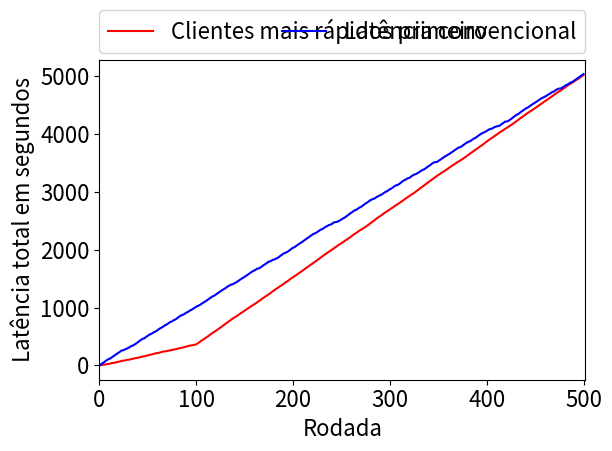

Here is the Python script that generated this plot:
### K: Tempos em s
import random
from random import randint
from random import seed
from matplotlib import pyplot as plt
plt.rcParams.update({'font.size': 16})
plt.rc('xtick', labelsize=16)
plt.rc('ytick', labelsize=16)

RODADAS = 500
TOTAL_CLIENTES = 50
CLIENTES_RAPIDOS = 10
CLIENTES_LENTOS = TOTAL_CLIENTES - CLIENTES_RAPIDOS
TEMPOS_CLIENTES_LENTOS = [10, 12, 13] ### TODO: refinar com tempos empiricos
TEMPOS_CLIENTES_RAPIDOS = [2, 4, 5] ### TODO: refinar com tempos empiricos

x = [*range (1, 501)]; y = []; latencia_total = 0
for rodada in range (RODADAS):
  if (rodada < 100):
    latencia_rodada = random.choice (TEMPOS_CLIENTES_RAPIDOS * CLIENTES_RAPIDOS)
  else:
    latencia_rodada = random.choice (TEMPOS_CLIENTES_LENTOS * CLIENTES_LENTOS)
  latencia_total += latencia_rodada
  y.append (latencia_total)
plt.plot(x, y, 'r-', markersize=6, label='Clientes mais rápidos primeiro')


x = [*range (1, 501)]; y = []; latencia_total = 0
for rodada in range (RODADAS):
  latencia_rodada = random.choice (TEMPOS_CLIENTES_LENTOS * CLIENTES_LENTOS + TEMPOS_CLIENTES_RAPIDOS * CLIENTES_RAPIDOS)
  latencia_total += latencia_rodada
  y.append (latencia_total)
plt.plot(x, y, 'b-', markersize=6, label='Latência convencional')


plt.legend(bbox_to_anchor=(0., 1.02, 1., .102), loc='lower left',
           ncol=2, mode="expand", borderaxespad=0.)
#plt.legend(loc='upper center', bbox_to_anchor=(1, 1))
plt.xlabel ('Rodada')
plt.ylabel ('Latência total em segundos')
plt.xlim (0, 502)
#plt.ylim (0, 500)
plt.tight_layout()
plt.show()
#plt.savefig ('unified_monte_carlo.pdf')
#print ('saved')
